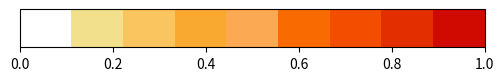

Here is the Python script that generated this plot:
import json
import numpy as np
import matplotlib as mpl
import matplotlib.pyplot as plt
from matplotlib.colors import LinearSegmentedColormap


def save_colormap_image(cmap, orange_values, orange_r_values, cmap_name):
    colors = cmap(orange_values)
    gradient = np.vstack((orange_r_values, orange_r_values))
    fig, axe = plt.subplots(nrows=1)
    cm = LinearSegmentedColormap.from_list(cmap_name, colors)
    im = axe.imshow(gradient, aspect='auto', cmap=cm)
    axe.set_axis_off()
    fig.colorbar(im, ax=axe)
    plt.savefig(cmap_name)


def generate_colormaps():
    def get_hex_values(cmap_values):
        return map(lambda rgba: '#{:02x}{:02x}{:02x}'.format(
            *map(lambda v: int(v * 255), rgba)[:-1]), cmap_values)

    oranges = plt.get_cmap('Oranges')
    orange_values = np.arange(0, 0.5, 0.005)
    orange_r_values = np.linspace(0, 1, 100)
    save_colormap_image(oranges, orange_values, orange_r_values, 'Oranges')

    reds = plt.get_cmap('Reds')
    red_values = np.arange(0.5, 1, 0.005)
    red_r_values = np.linspace(1, 10, 100)
    save_colormap_image(reds, red_values, red_r_values, 'Reds')

    return {
        'Oranges': get_hex_values(oranges(orange_values)),
        'Reds': get_hex_values(reds(red_values)),
    }


colormap = [
    "#FFFFFF",
    "#F3E08C",
    "#FAC55F",
    "#FAA930",
    "#FBA953",
    "#F96A00",
    "#F34E00",
    "#E32F00",
    "#D00A00",
]

def sample():
    fig, ax = plt.subplots(figsize=(6, 1))
    fig.subplots_adjust(bottom=0.5)

    cmap = mpl.colors.ListedColormap(colormap)
    #ax.tick_params(size=0)

    cb2 = mpl.colorbar.ColorbarBase(ax, cmap=cmap, orientation='horizontal')
    #cb2.set_ticks([])
    fig.savefig("colormap.svg")

if __name__ == "__main__":
    #print(json.dumps(generate_colormaps(), indent=2))
    sample()
